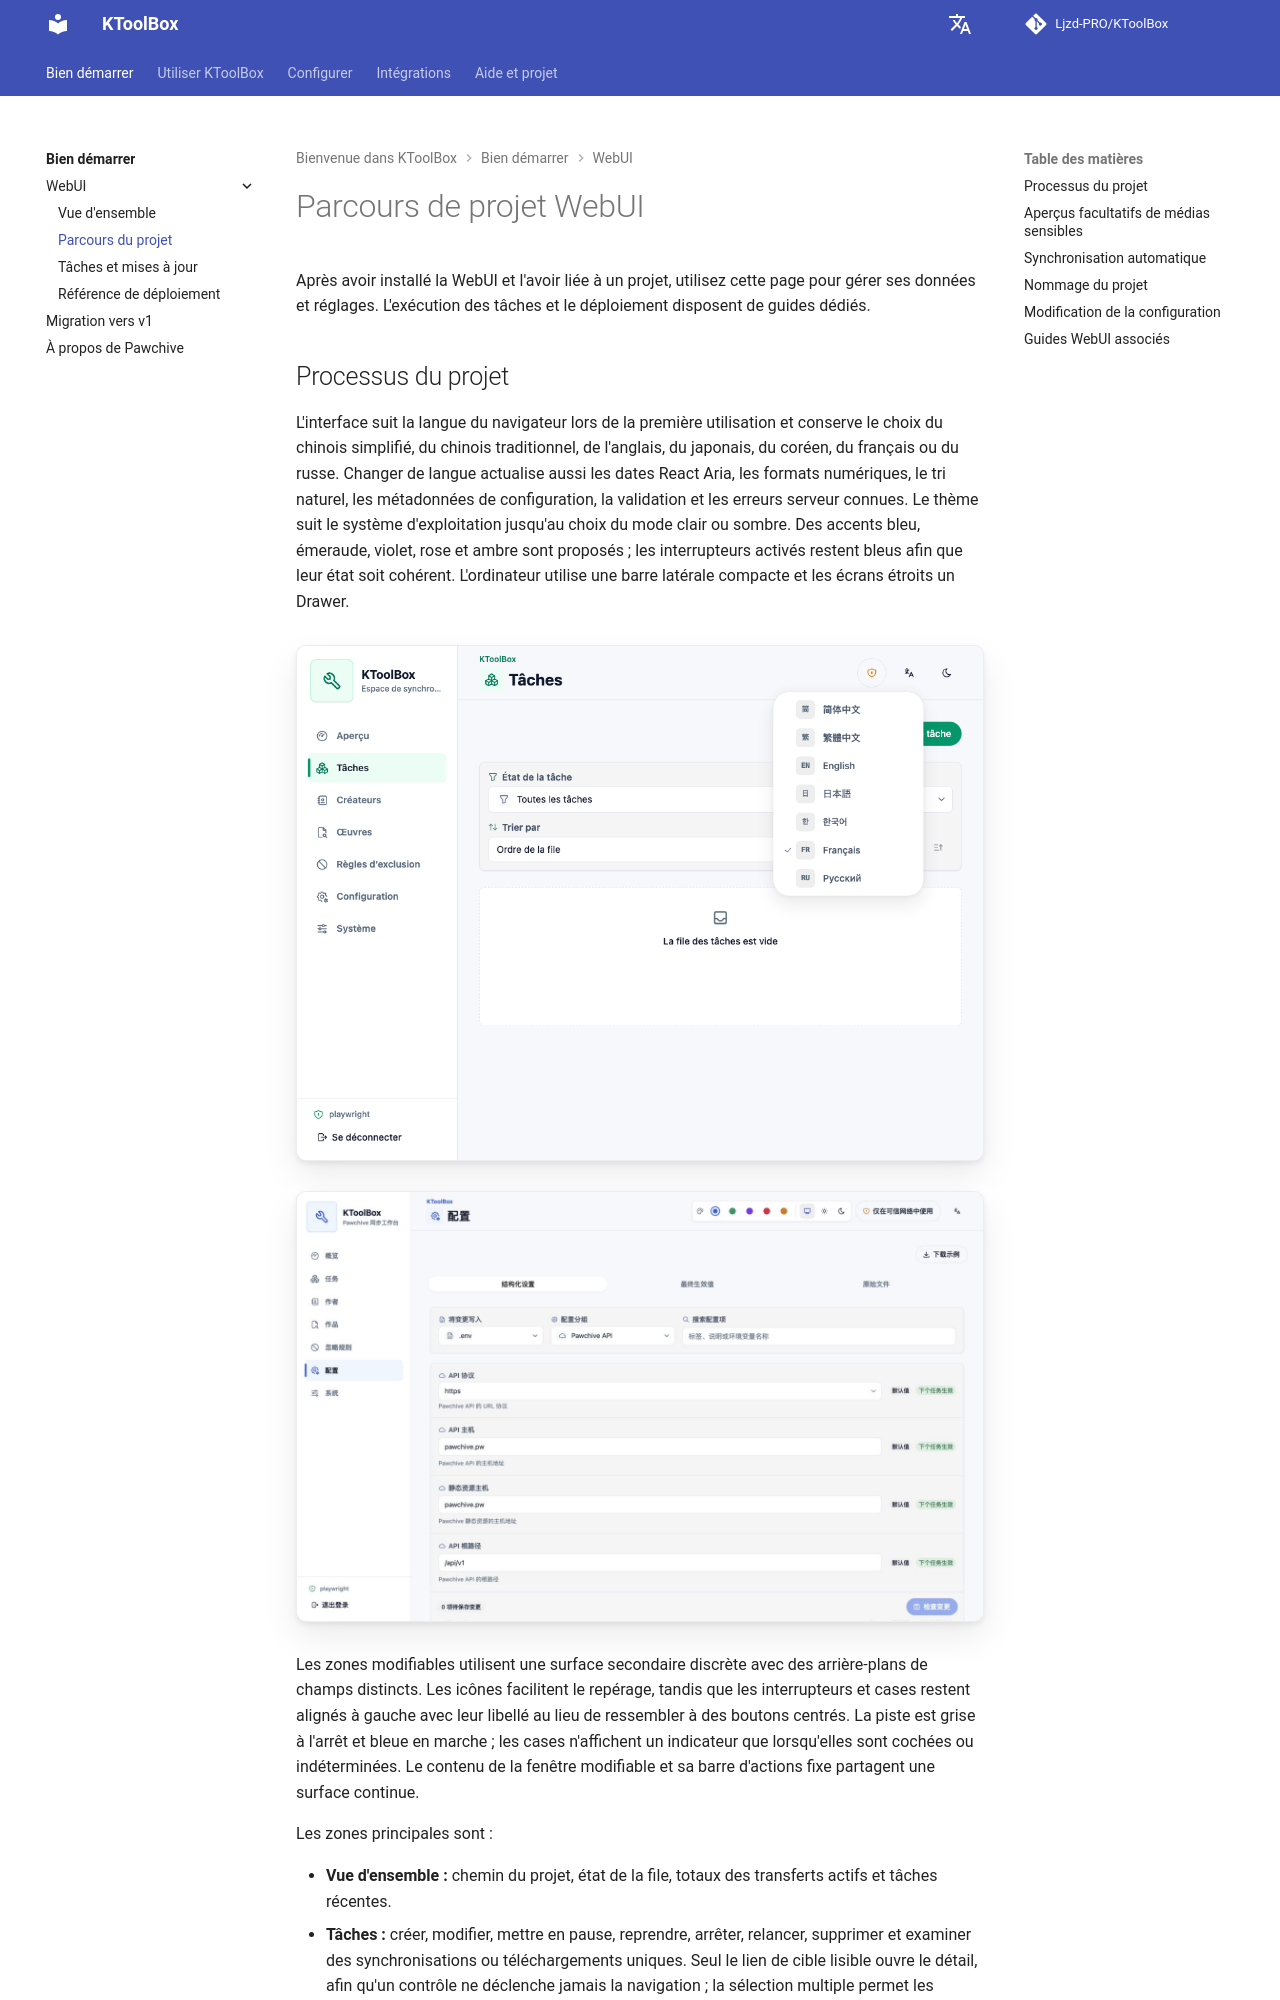

repository: Ljzd-PRO/KToolBox · page: master/fr/webui/project-workflows/index.html · generator: mkdocs

# Parcours de projet WebUI

Après avoir installé la WebUI et l'avoir liée à un projet, utilisez cette page pour gérer ses données et réglages. L'exécution des tâches et le déploiement disposent de guides dédiés.
